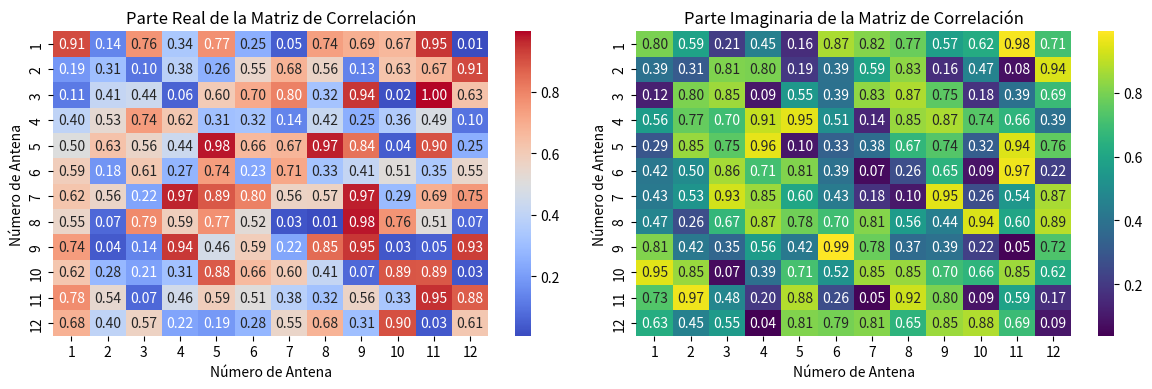

Reproduce this figure in Python.
import numpy as np
import seaborn as sns
import matplotlib.pyplot as plt

# Generar datos de ejemplo para las partes real e imaginaria de la matriz de correlación
num_antenas = 12
datos_real = np.random.rand(num_antenas, num_antenas)
print(datos_real)
datos_imaginarios = np.random.rand(num_antenas, num_antenas)

# Visualización de la parte real de la matriz de correlación como un mapa de calor
plt.figure(figsize=(12, 4))
plt.subplot(1, 2, 1)
sns.heatmap(datos_real, annot=True, cmap='coolwarm', fmt=".2f", xticklabels=range(1, num_antenas + 1), yticklabels=range(1, num_antenas + 1))
plt.title('Parte Real de la Matriz de Correlación')
plt.xlabel('Número de Antena')
plt.ylabel('Número de Antena')

# Visualización de la parte imaginaria de la matriz de correlación como un mapa de calor
plt.subplot(1, 2, 2)
sns.heatmap(datos_imaginarios, annot=True, cmap='viridis', fmt=".2f", xticklabels=range(1, num_antenas + 1), yticklabels=range(1, num_antenas + 1))
plt.title('Parte Imaginaria de la Matriz de Correlación')
plt.xlabel('Número de Antena')
plt.ylabel('Número de Antena')

plt.tight_layout()
plt.savefig('LAB_Prueba.png')
plt.show()
